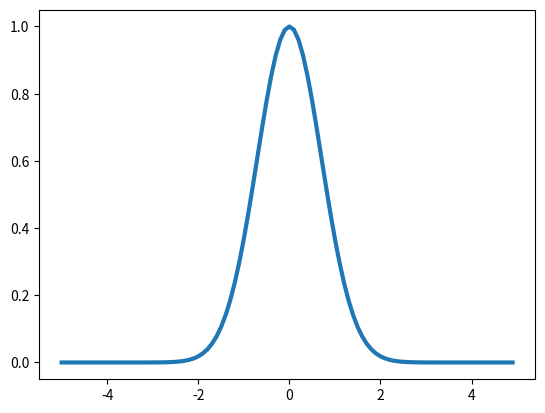

Reproduce this figure in Python. (Note: this script raises an exception after producing the figure.)
#!/usr/bin/env python

'''
import scipy as sc
import matplotlib.pyplot as pl

x = sc.arange(-5, 5, 0.1, 'f')
y = sc.exp( -( x**2 ) )

pl.plot(y)
#pl.xticks( sc.arange(0, len(x), 10), sc.arange(-5, 5) )
#pl.ylim( 0, 1.1 )
pl.show()
'''

import numpy
import matplotlib.pyplot as pyplot

x = numpy.arange(-5, 5, 0.1, 'f')
y = numpy.exp( -( x**2 ) )

pyplot.plot(x, y, linewidth=3)
pyplot.savefig('./png100/1d-gaussian-01.png')
pyplot.show()
